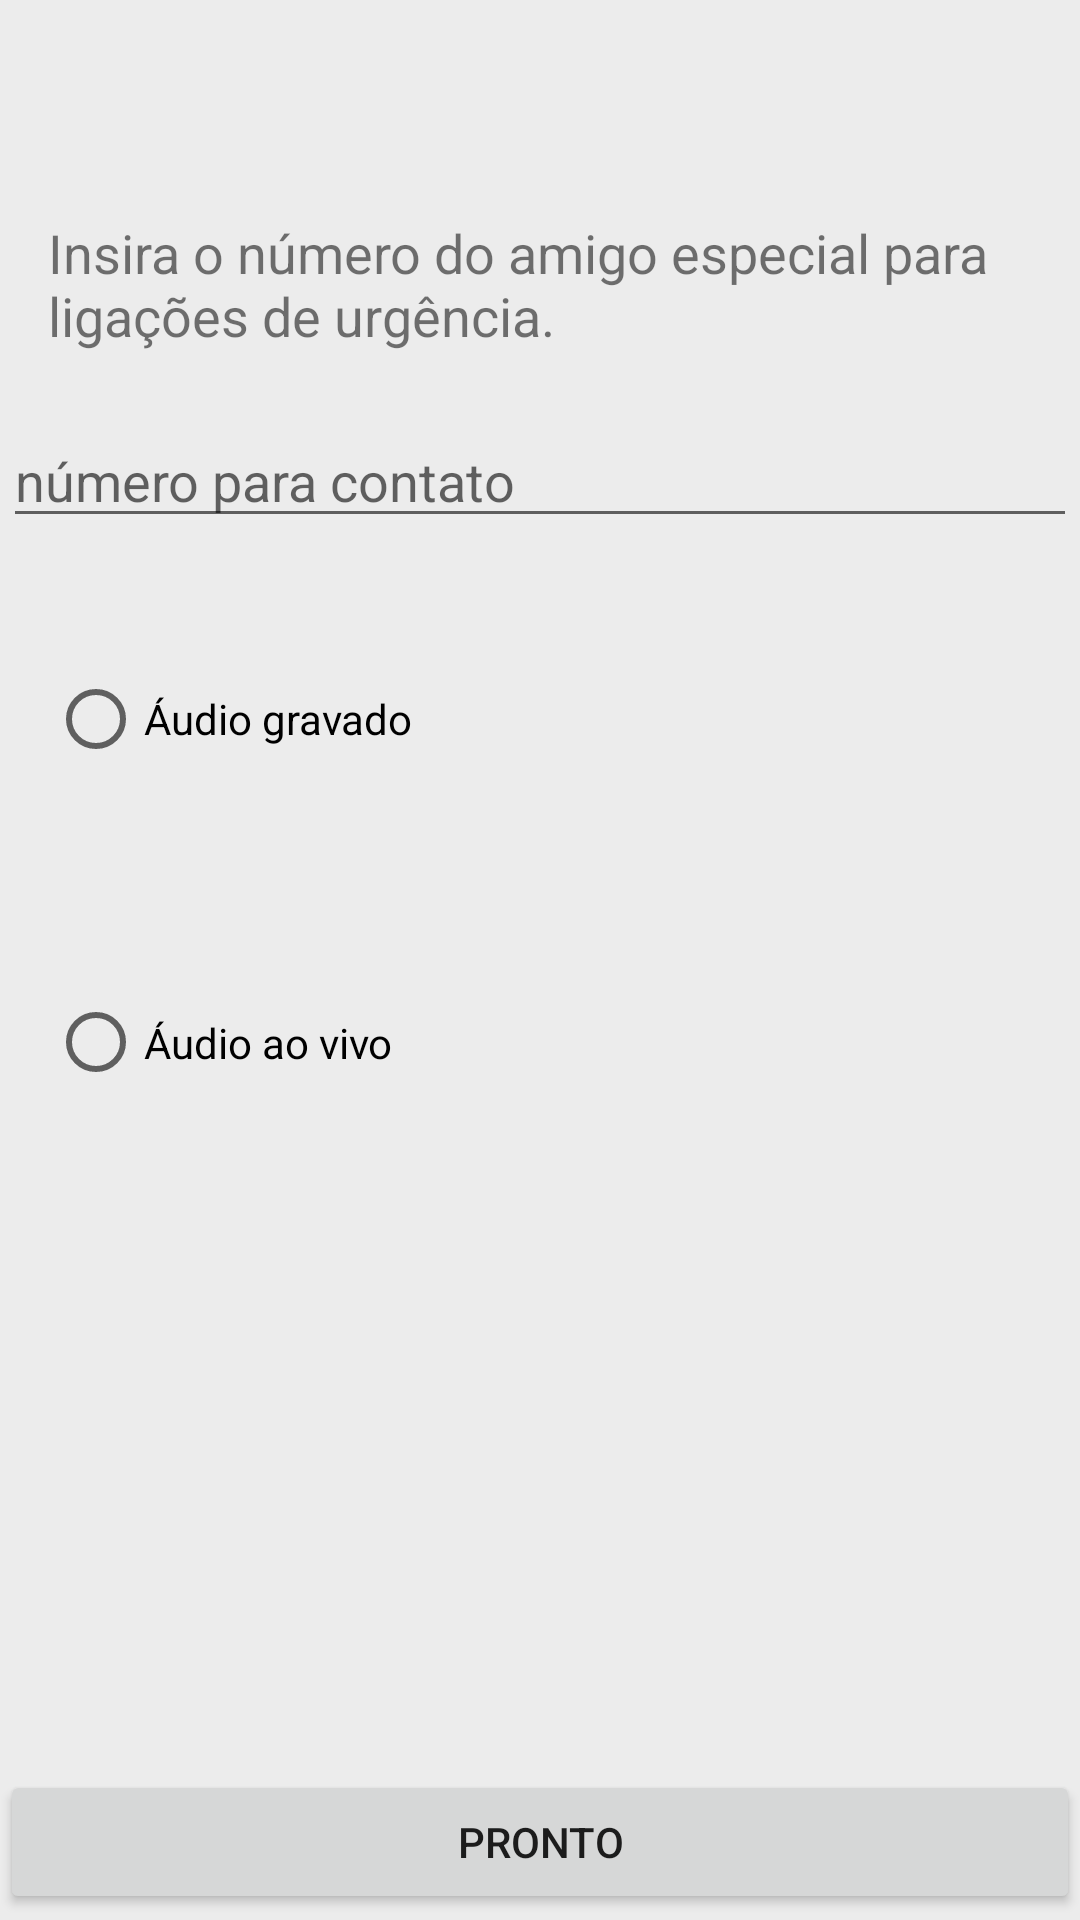

Here is an Android app screen rendered from its layout file. Give the layout XML and the strings, colors and styles it references.
<!-- AndroidManifest.xml: application theme theme3s -->
<!-- res/layout/activity_call_friend.xml -->
<?xml version="1.0" encoding="utf-8"?>
<android.support.constraint.ConstraintLayout xmlns:android="http://schemas.android.com/apk/res/android"
    xmlns:app="http://schemas.android.com/apk/res-auto"
    xmlns:tools="http://schemas.android.com/tools"
    android:layout_width="match_parent"
    android:layout_height="match_parent"
    tools:context="com.example.ana.staysafesystem.gui.CallFriendActivity"
    tools:layout_editor_absoluteY="25dp">


    <TextView
        android:id="@+id/callDescription"
        android:layout_width="wrap_content"
        android:layout_height="wrap_content"
        android:layout_marginStart="16dp"
        android:layout_marginTop="72dp"
        android:contentDescription="Adicionar funcão"
        android:text="Insira o número do amigo especial para ligações de urgência."
        android:textSize="18sp"
        app:layout_constraintStart_toStartOf="parent"
        app:layout_constraintTop_toTopOf="parent" />

    <EditText
        android:id="@+id/friendPhoneNumber"
        android:layout_width="0dp"
        android:layout_height="wrap_content"
        android:layout_marginEnd="1dp"
        android:layout_marginStart="1dp"
        android:layout_marginTop="138dp"
        android:ems="10"
        android:hint="número para contato"
        android:inputType="textPersonName"
        app:layout_constraintBottom_toTopOf="@+id/radioGroup"
        app:layout_constraintEnd_toEndOf="parent"
        app:layout_constraintStart_toStartOf="parent"
        app:layout_constraintTop_toTopOf="parent" />

    <RadioGroup
        android:id="@+id/radioGroup"
        android:layout_width="0dp"
        android:layout_height="0dp"
        android:layout_marginBottom="245dp"
        android:layout_marginEnd="16dp"
        android:layout_marginStart="16dp"
        app:layout_constraintBottom_toBottomOf="parent"
        app:layout_constraintEnd_toEndOf="parent"
        app:layout_constraintStart_toStartOf="parent"
        app:layout_constraintTop_toBottomOf="@+id/friendPhoneNumber">

        <RadioButton
            android:id="@+id/recordedAudio"
            android:layout_width="145dp"
            android:layout_height="58dp"
            android:layout_weight="1"
            android:text="Áudio gravado" />

        <RadioButton
            android:id="@+id/liveAudio"
            android:layout_width="wrap_content"
            android:layout_height="wrap_content"
            android:layout_weight="1"
            android:text="Áudio ao vivo" />
    </RadioGroup>

    <Button
        android:id="@+id/callFriendFineshed"
        android:layout_width="0dp"
        android:layout_height="wrap_content"
        android:layout_marginBottom="2dp"
        android:text="Pronto"
        app:layout_constraintBottom_toBottomOf="parent"
        app:layout_constraintEnd_toEndOf="parent"
        app:layout_constraintStart_toStartOf="parent" />

</android.support.constraint.ConstraintLayout>
<!-- resources referenced by this layout -->
<resources>
  <style name="theme3s" parent="AppTheme">
          <item name="android:colorBackground">@color/background_material_light</item>
      </style>
  <style name="AppTheme" parent="Theme.AppCompat.Light.DarkActionBar">
          
          <item name="colorPrimary">@color/colorPrimary</item>
          <item name="colorPrimaryDark">@color/colorPrimaryDark</item>
          <item name="colorAccent">@color/colorAccent</item>
      </style>
  <color name="background_material_light">#ececec</color>
  <color name="colorPrimary">#07ba8d</color>
  <color name="colorPrimaryDark">#1c7c54</color>
  <color name="colorAccent">#8dff3d</color>
</resources>
